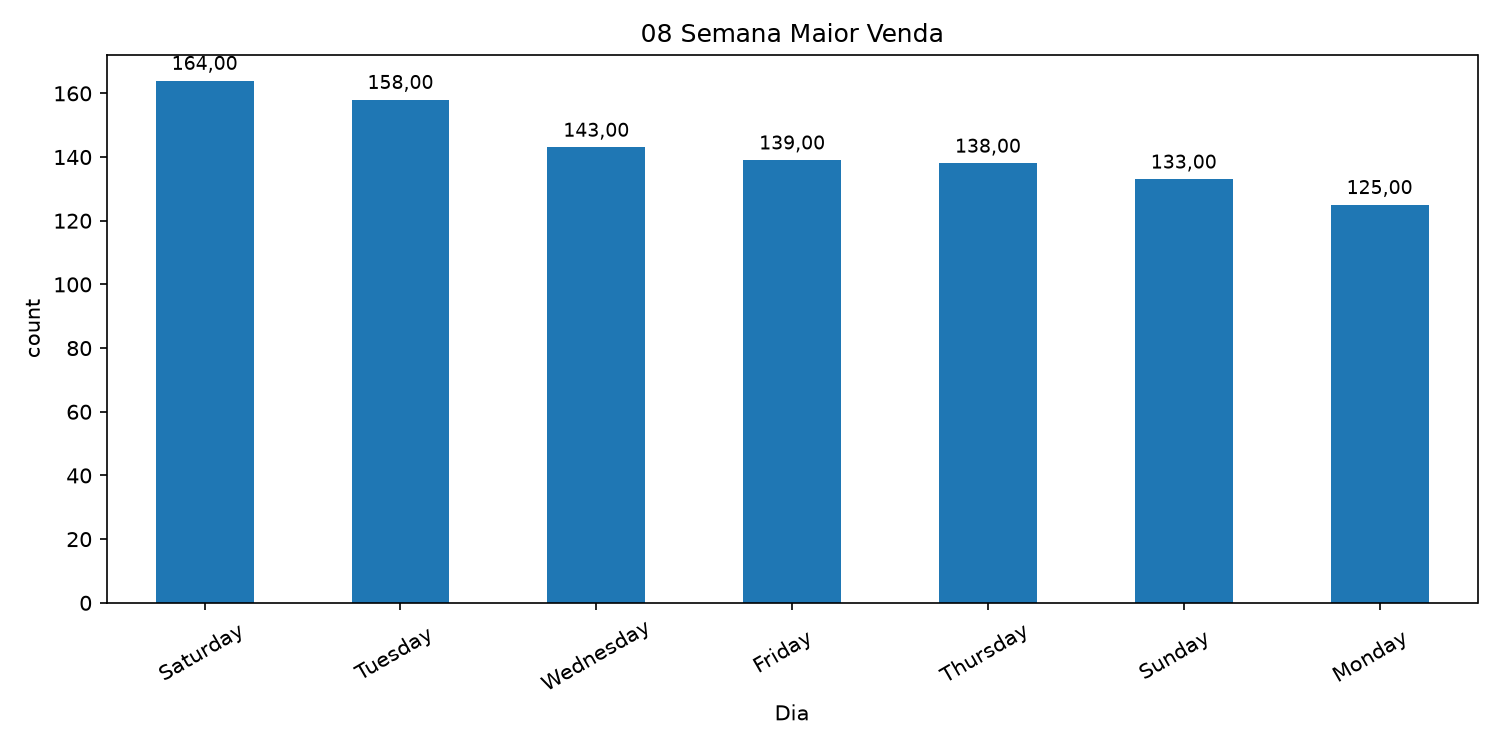

Data behind this chart, as committed beside it:
Dia, count
Saturday, 164
Tuesday, 158
Wednesday, 143
Friday, 139
Thursday, 138
Sunday, 133
Monday, 125
